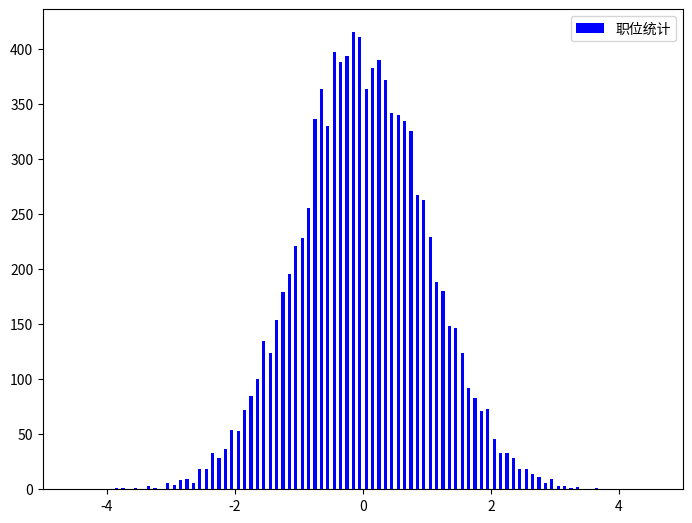

Reproduce this figure in Python.
"""
直方图  数据统计
hist(
    x,                  # 显示的数据
    bins=None,          # 箱子的数量 好像是取一半
    range=None,         # 范围
    density=None,       # True显示密度，显示百分比（就是概念）  False就是统计次数
    weights=None,       # 统计次数的权重（出现1次记1.5次 不知道什么鬼）
    cumulative=False,   # 累加
    bottom=None, 
    histtype='bar',
    align='mid',
    orientation='vertical',
    rwidth=None, log=False,
    color=None, 
    label=None, 
    stacked=False,
     normed=None,           # 不推荐使用了 等价于density
    **kwargs)

"""
import numpy.random as rd
import matplotlib.pyplot as plt

# x = [1,2,3,1,3,4,1,3,2,4,5,2,1,5,6,5,3,2,1,1,4,5,6]
x = rd.randn(10000)


# 创建图
figure = plt.figure('随机频率直方图', figsize=(8, 6))
# 创建坐标系
ax = figure.add_axes([0.1, 0.1, 0.8, 0.8])
ax.set_xlim(-5, 5)       # 只有最后一个包含6和7 其他都是前包后不包
# ax.set_ylim(0, 10)
# 画图
r = ax.hist(
    x=x,
    bins=100,
    range=[-5, 5],
    density=False,      # 默认是False 统计次数
    cumulative=False,  # 这是列加 False表示布雷加
    bottom=[0],           # 离底边的高 指定类型就需要是一个列表
    histtype='bar',     # step 梯状图
    align='mid',      # 图显示靠左边还是右边还是中间(mid)
    rwidth=0.5,         # 设置间隔
    color='b',          # 控制柱状图的颜色
    label='职位统计',       # 摘要显示 显示这个图是什么

)
# print(r)
ax.legend()
figure.show()
plt.show()




































